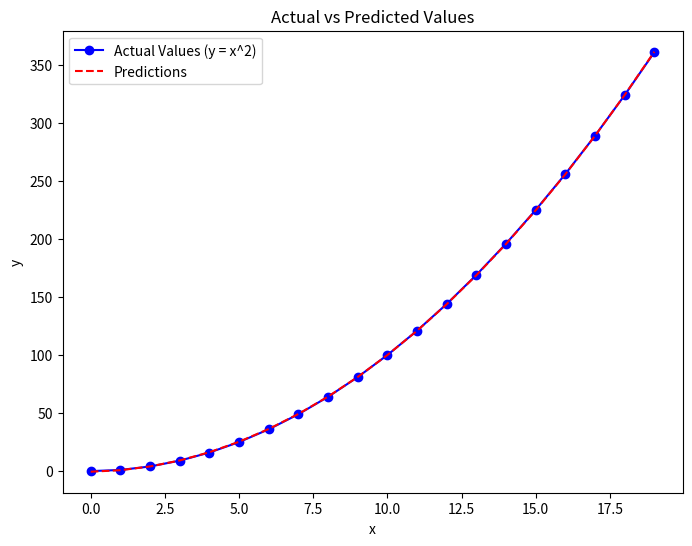

Python code for this plot:
import numpy as np
import matplotlib.pyplot as plt

# Cost function
def compute_cost(X, y, w, b):
    m = len(y)
    predictions = X.dot(w) + b
    cost = (1/(2*m)) * np.sum((predictions - y)**2)
    return cost

# Gradient Descent
def run_gradient_descent_feng(X, y, iterations, alpha):
    m = len(y)
    w = np.zeros(X.shape[1])  # Initialize weights (one per feature)
    b = 0  # Initialize bias
    cost_history = []

    for i in range(iterations):
        predictions = X.dot(w) + b
        # Compute gradients
        dw = (1/m) * X.T.dot(predictions - y)
        db = (1/m) * np.sum(predictions - y)
        
        # Update weights and bias
        w -= alpha * dw
        b -= alpha * db
        
        # Record the cost (for monitoring)
        cost_history.append(compute_cost(X, y, w, b))
        
        # Optionally print the cost every 10000 iterations
        if i % 10000 == 0:
            print(f"Iteration {i}, Cost: {cost_history[-1]}")
            #print("dw shape: ", dw)
    
    return w, b

# Normalization
def zscore_normalize_features(X):
    return (X - X.mean(axis=0)) / X.std(axis=0)

# Data
x = np.arange(0, 20, 1)
y = x**2
X = np.c_[x, x**2, x**3]

print("Input X:", x)
print("Output Y:", y)

print("Input after feature Engineering: ", X)

print(X.std(axis=0))

# Normalize features
X = zscore_normalize_features(X)
print("Normalized X: ", X)

# Run gradient descent
model_w, model_b = run_gradient_descent_feng(X, y, iterations=20000, alpha=1e-1)

print("Weight :", model_w)
print("Bias :",model_b)

# Compute predictions
y_pred = X.dot(model_w) + model_b  # Use the learned weights and bias to make predictions

# Plot the actual vs predicted values
plt.figure(figsize=(8, 6))
plt.plot(x, y, label="Actual Values (y = x^2)", color='blue', marker='o')
plt.plot(x, y_pred, label="Predictions", color='red', linestyle='--')
plt.xlabel('x')
plt.ylabel('y')
plt.title('Actual vs Predicted Values')
plt.legend()
plt.show()
